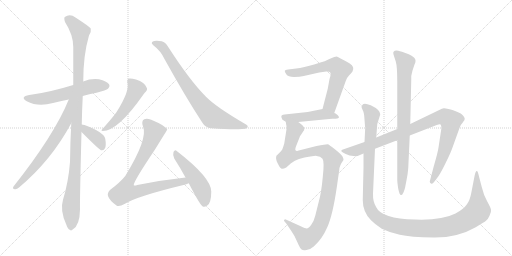
t = 0.00 s
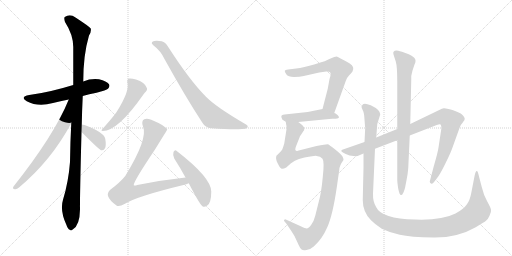
t = 2.00 s
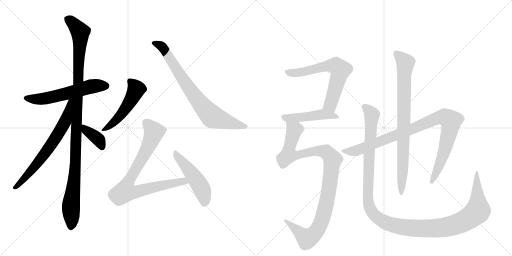
t = 4.00 s
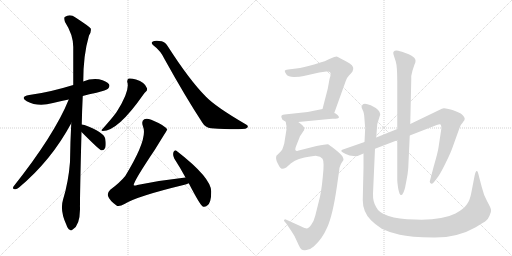
t = 6.00 s
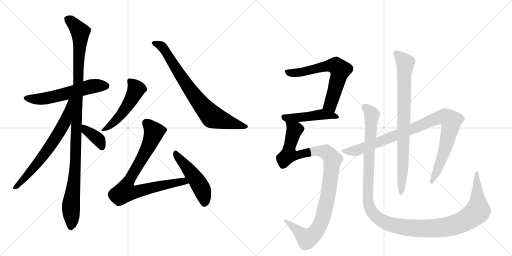
t = 8.00 s
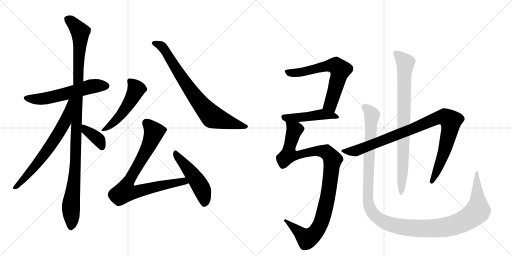
t = 10.00 s

The animated SVG that drew these frames (rendered in a browser with its animation timeline set to each time). Animation: 14 CSS @keyframes rules; frames cover the first 10.00 s.

<svg version="1.1" viewBox="0 0 2048 1024" xmlns="http://www.w3.org/2000/svg">
  <g stroke="lightgray" stroke-dasharray="1,1" stroke-width="1" transform="scale(4, 4)">
    <line x1="0" y1="0" x2="256" y2="256"></line>
    <line x1="256" y1="0" x2="0" y2="256"></line>
    <line x1="128" y1="0" x2="128" y2="256"></line>
    <line x1="0" y1="128" x2="256" y2="128"></line>
    <line x1="256" y1="0" x2="512" y2="256"></line>
    <line x1="512" y1="0" x2="256" y2="256"></line>
    <line x1="384" y1="0" x2="384" y2="256"></line>
    <line x1="256" y1="128" x2="512" y2="128"></line>
  </g>
<g transform="scale(1, -1) translate(0, -850)">
   <style type="text/css">
    @keyframes keyframes0 {
      from {
       stroke: black;
       stroke-dashoffset: 577;
       stroke-width: 128;
       }
       65% {
       animation-timing-function: step-end;
       stroke: black;
       stroke-dashoffset: 0;
       stroke-width: 128;
       }
       to {
       stroke: black;
       stroke-width: 1024;
       }
       }
       #make-me-a-hanzi-animation-0 {
         animation: keyframes0 0.719564s both;
         animation-delay: 0.000000s;
         animation-timing-function: linear;
       }
    @keyframes keyframes1 {
      from {
       stroke: black;
       stroke-dashoffset: 1110;
       stroke-width: 128;
       }
       78% {
       animation-timing-function: step-end;
       stroke: black;
       stroke-dashoffset: 0;
       stroke-width: 128;
       }
       to {
       stroke: black;
       stroke-width: 1024;
       }
       }
       #make-me-a-hanzi-animation-1 {
         animation: keyframes1 1.153320s both;
         animation-delay: 0.719564s;
         animation-timing-function: linear;
       }
    @keyframes keyframes2 {
      from {
       stroke: black;
       stroke-dashoffset: 675;
       stroke-width: 128;
       }
       69% {
       animation-timing-function: step-end;
       stroke: black;
       stroke-dashoffset: 0;
       stroke-width: 128;
       }
       to {
       stroke: black;
       stroke-width: 1024;
       }
       }
       #make-me-a-hanzi-animation-2 {
         animation: keyframes2 0.799316s both;
         animation-delay: 1.872884s;
         animation-timing-function: linear;
       }
    @keyframes keyframes3 {
      from {
       stroke: black;
       stroke-dashoffset: 379;
       stroke-width: 128;
       }
       55% {
       animation-timing-function: step-end;
       stroke: black;
       stroke-dashoffset: 0;
       stroke-width: 128;
       }
       to {
       stroke: black;
       stroke-width: 1024;
       }
       }
       #make-me-a-hanzi-animation-3 {
         animation: keyframes3 0.558431s both;
         animation-delay: 2.672201s;
         animation-timing-function: linear;
       }
    @keyframes keyframes4 {
      from {
       stroke: black;
       stroke-dashoffset: 507;
       stroke-width: 128;
       }
       62% {
       animation-timing-function: step-end;
       stroke: black;
       stroke-dashoffset: 0;
       stroke-width: 128;
       }
       to {
       stroke: black;
       stroke-width: 1024;
       }
       }
       #make-me-a-hanzi-animation-4 {
         animation: keyframes4 0.662598s both;
         animation-delay: 3.230632s;
         animation-timing-function: linear;
       }
    @keyframes keyframes5 {
      from {
       stroke: black;
       stroke-dashoffset: 777;
       stroke-width: 128;
       }
       72% {
       animation-timing-function: step-end;
       stroke: black;
       stroke-dashoffset: 0;
       stroke-width: 128;
       }
       to {
       stroke: black;
       stroke-width: 1024;
       }
       }
       #make-me-a-hanzi-animation-5 {
         animation: keyframes5 0.882324s both;
         animation-delay: 3.893229s;
         animation-timing-function: linear;
       }
    @keyframes keyframes6 {
      from {
       stroke: black;
       stroke-dashoffset: 823;
       stroke-width: 128;
       }
       73% {
       animation-timing-function: step-end;
       stroke: black;
       stroke-dashoffset: 0;
       stroke-width: 128;
       }
       to {
       stroke: black;
       stroke-width: 1024;
       }
       }
       #make-me-a-hanzi-animation-6 {
         animation: keyframes6 0.919759s both;
         animation-delay: 4.775553s;
         animation-timing-function: linear;
       }
    @keyframes keyframes7 {
      from {
       stroke: black;
       stroke-dashoffset: 493;
       stroke-width: 128;
       }
       62% {
       animation-timing-function: step-end;
       stroke: black;
       stroke-dashoffset: 0;
       stroke-width: 128;
       }
       to {
       stroke: black;
       stroke-width: 1024;
       }
       }
       #make-me-a-hanzi-animation-7 {
         animation: keyframes7 0.651204s both;
         animation-delay: 5.695312s;
         animation-timing-function: linear;
       }
    @keyframes keyframes8 {
      from {
       stroke: black;
       stroke-dashoffset: 651;
       stroke-width: 128;
       }
       68% {
       animation-timing-function: step-end;
       stroke: black;
       stroke-dashoffset: 0;
       stroke-width: 128;
       }
       to {
       stroke: black;
       stroke-width: 1024;
       }
       }
       #make-me-a-hanzi-animation-8 {
         animation: keyframes8 0.779785s both;
         animation-delay: 6.346517s;
         animation-timing-function: linear;
       }
    @keyframes keyframes9 {
      from {
       stroke: black;
       stroke-dashoffset: 474;
       stroke-width: 128;
       }
       61% {
       animation-timing-function: step-end;
       stroke: black;
       stroke-dashoffset: 0;
       stroke-width: 128;
       }
       to {
       stroke: black;
       stroke-width: 1024;
       }
       }
       #make-me-a-hanzi-animation-9 {
         animation: keyframes9 0.635742s both;
         animation-delay: 7.126302s;
         animation-timing-function: linear;
       }
    @keyframes keyframes10 {
      from {
       stroke: black;
       stroke-dashoffset: 1046;
       stroke-width: 128;
       }
       77% {
       animation-timing-function: step-end;
       stroke: black;
       stroke-dashoffset: 0;
       stroke-width: 128;
       }
       to {
       stroke: black;
       stroke-width: 1024;
       }
       }
       #make-me-a-hanzi-animation-10 {
         animation: keyframes10 1.101237s both;
         animation-delay: 7.762044s;
         animation-timing-function: linear;
       }
    @keyframes keyframes11 {
      from {
       stroke: black;
       stroke-dashoffset: 973;
       stroke-width: 128;
       }
       76% {
       animation-timing-function: step-end;
       stroke: black;
       stroke-dashoffset: 0;
       stroke-width: 128;
       }
       to {
       stroke: black;
       stroke-width: 1024;
       }
       }
       #make-me-a-hanzi-animation-11 {
         animation: keyframes11 1.041829s both;
         animation-delay: 8.863281s;
         animation-timing-function: linear;
       }
    @keyframes keyframes12 {
      from {
       stroke: black;
       stroke-dashoffset: 831;
       stroke-width: 128;
       }
       73% {
       animation-timing-function: step-end;
       stroke: black;
       stroke-dashoffset: 0;
       stroke-width: 128;
       }
       to {
       stroke: black;
       stroke-width: 1024;
       }
       }
       #make-me-a-hanzi-animation-12 {
         animation: keyframes12 0.926270s both;
         animation-delay: 9.905111s;
         animation-timing-function: linear;
       }
    @keyframes keyframes13 {
      from {
       stroke: black;
       stroke-dashoffset: 1300;
       stroke-width: 128;
       }
       81% {
       animation-timing-function: step-end;
       stroke: black;
       stroke-dashoffset: 0;
       stroke-width: 128;
       }
       to {
       stroke: black;
       stroke-width: 1024;
       }
       }
       #make-me-a-hanzi-animation-13 {
         animation: keyframes13 1.307943s both;
         animation-delay: 10.831380s;
         animation-timing-function: linear;
       }
</style>
<path d="M 331 466 Q 356 473 386 479 Q 426 489 432 495 Q 441 505 436 513 Q 427 526 396 533 Q 363 537 333 524 L 293 510 Q 196 480 117 470 Q 78 463 107 445 Q 152 421 212 438 Q 240 445 275 452 L 331 466 Z" fill="lightgray"></path> 
<path d="M 327 352 Q 328 406 331 466 L 333 524 Q 333 630 356 708 Q 366 723 363 736 Q 356 745 302 780 Q 280 796 259 782 Q 255 778 260 762 Q 293 711 293 662 Q 293 592 293 510 L 285 357 Q 281 282 280 202 Q 274 123 252 51 Q 239 9 265 -48 Q 271 -66 279 -69 Q 285 -75 292 -67 Q 319 -51 320 12 Q 319 51 326 322 L 327 352 Z" fill="lightgray"></path> 
<path d="M 275 452 Q 218 311 54 104 Q 48 94 60 93 Q 67 92 76 100 Q 205 208 285 357 C 351 479 287 480 275 452 Z" fill="lightgray"></path> 
<path d="M 326 322 Q 396 252 404 249 L 407 249 Q 416 248 421 259 Q 425 271 421 295 Q 415 322 338 350 Q 331 351 327 352 C 298 358 305 343 326 322 Z" fill="lightgray"></path> 
<path d="M 509 522 Q 521 489 467 403 Q 466 402 465 400 Q 449 378 409 333 Q 402 327 411 326 Q 472 326 575 474 Q 579 480 583 483 Q 590 487 588 497 Q 579 522 544 532 Q 525 538 515 536 Q 508 533 509 522 Z" fill="lightgray"></path> 
<path d="M 613 669 Q 643 647 659 612 Q 741 464 809 360 Q 821 339 845 337 Q 933 331 968 334 Q 984 334 990 340 Q 994 346 986 351 Q 862 423 823 464 Q 759 528 671 665 Q 662 681 647 685 Q 619 691 608 682 Q 604 676 613 669 Z" fill="lightgray"></path> 
<path d="M 742 140 Q 649 130 549 110 Q 539 106 535 109 Q 532 121 620 252 Q 668 330 669 331 Q 663 347 605 371 Q 587 378 577 373 Q 564 366 572 344 Q 593 296 501 146 Q 479 119 441 91 Q 428 78 432 66 Q 438 48 466 28 Q 475 21 500 35 Q 548 65 734 110 Q 746 113 755 117 C 783 127 772 143 742 140 Z" fill="lightgray"></path> 
<path d="M 755 117 Q 800 30 811 24 Q 818 20 829 28 Q 845 38 845 84 Q 845 139 707 246 Q 700 253 694 242 Q 690 229 697 216 Q 719 182 742 140 L 755 117 Z" fill="lightgray"></path> 
<path d="M 1337 398 L 1383 526 Q 1386 538 1396 548 Q 1406 558 1410 564 Q 1420 583 1399 596 Q 1352 623 1346 624 Q 1341 624 1320 615 Q 1307 607 1260 593 Q 1213 579 1185 576 L 1152 572 Q 1140 570 1139 567 Q 1138 564 1145 553 Q 1152 542 1176 542 Q 1200 542 1215 546 L 1277 560 L 1305 564 Q 1317 565 1321 560 Q 1325 555 1318 534 L 1311 495 L 1290 414 C 1282 385 1327 370 1337 398 Z" fill="lightgray"></path> 
<path d="M 1193 362 L 1317 374 Q 1325 376 1337 375 Q 1350 374 1354 378 Q 1359 381 1350 390 Q 1341 398 1337 398 C 1310 410 1297 416 1290 414 L 1231 402 L 1147 393 Q 1128 392 1126 387 Q 1124 381 1127 378 L 1129 372 Q 1131 370 1143 363 L 1193 362 Z" fill="lightgray"></path> 
<path d="M 1146 333 L 1137 276 Q 1133 262 1129 252 Q 1128 249 1110 231 L 1107 229 Q 1100 218 1110 198 Q 1120 178 1125 176 Q 1131 173 1145 180 L 1164 197 Q 1179 208 1196 214 L 1218 220 Q 1256 227 1263 227 Q 1270 226 1280 223 Q 1285 220 1290 215 Q 1298 204 1291 141 Q 1285 77 1275 43 L 1261 -13 Q 1256 -34 1245 -49 Q 1234 -64 1227 -64 Q 1221 -64 1203 -55 L 1141 -27 L 1136 -30 Q 1135 -31 1138 -36 L 1145 -44 L 1164 -72 Q 1180 -94 1190 -120 Q 1201 -146 1208 -149 Q 1212 -152 1226 -150 Q 1240 -149 1255 -136 Q 1289 -106 1310 -57 Q 1331 -9 1347 100 L 1357 170 Q 1357 187 1374 210 Q 1374 217 1370 224 Q 1367 231 1342 251 Q 1317 271 1312 273 Q 1307 274 1266 266 L 1191 247 Q 1188 244 1184 248 Q 1179 247 1183 262 L 1200 305 L 1212 323 Q 1219 330 1217 339 Q 1214 347 1193 362 C 1170 381 1140 393 1143 363 L 1145 350 Q 1146 349 1146 333 Z" fill="lightgray"></path> 
<path d="M 1589 334 L 1505 300 L 1458 282 L 1369 251 Q 1364 251 1366 244 Q 1369 241 1383 234 Q 1398 227 1414 226 Q 1430 224 1435 228 L 1454 236 L 1500 255 L 1589 289 L 1639 308 L 1747 350 Q 1757 354 1761 353 Q 1768 346 1764 326 L 1754 260 Q 1752 243 1734 181 L 1719 124 Q 1719 118 1724 116 Q 1730 113 1737 123 L 1753 144 Q 1764 160 1783 199 Q 1802 237 1810 260 L 1838 338 Q 1842 351 1851 360 Q 1854 366 1858 370 Q 1861 377 1855 384 Q 1851 391 1843 396 Q 1829 403 1810 410 Q 1781 418 1775 417 Q 1769 416 1757 410 L 1641 354 L 1589 334 Z" fill="lightgray"></path> 
<path d="M 1645 546 L 1650 568 L 1658 592 Q 1667 608 1657 619 Q 1647 629 1635 633 L 1608 643 Q 1589 648 1586 648 Q 1569 647 1574 632 L 1583 604 Q 1589 584 1589 526 L 1589 334 L 1589 289 L 1589 131 Q 1589 120 1593 95 Q 1598 70 1603 70 Q 1608 68 1612 77 Q 1614 78 1620 98 L 1626 129 Q 1631 151 1633 178 L 1639 308 L 1641 354 L 1645 530 L 1645 546 Z" fill="lightgray"></path> 
<path d="M 1505 300 L 1509 354 L 1521 392 Q 1521 411 1483 429 Q 1459 439 1452 433 Q 1446 426 1446 423 Q 1446 420 1451 409 Q 1457 398 1458 372 L 1460 345 Q 1460 343 1461 341 L 1458 282 L 1454 236 L 1454 180 L 1451 50 Q 1451 2 1484 -31 Q 1500 -47 1527 -65 Q 1558 -80 1599 -89 Q 1641 -99 1735 -100 Q 1830 -101 1901 -60 Q 1938 -38 1944 -33 Q 1951 -29 1958 -13 Q 1966 2 1964 11 Q 1963 19 1949 44 Q 1935 68 1927 102 L 1916 144 Q 1912 162 1909 165 Q 1904 171 1899 150 L 1885 78 Q 1880 49 1867 32 Q 1855 14 1822 -4 Q 1767 -32 1660 -28 Q 1526 -25 1505 21 Q 1491 43 1492 75 L 1500 255 L 1505 300 Z" fill="lightgray"></path> 
      <clipPath id="make-me-a-hanzi-clip-0">
      <path d="M 331 466 Q 356 473 386 479 Q 426 489 432 495 Q 441 505 436 513 Q 427 526 396 533 Q 363 537 333 524 L 293 510 Q 196 480 117 470 Q 78 463 107 445 Q 152 421 212 438 Q 240 445 275 452 L 331 466 Z" fill="lightgray"></path>
      </clipPath>
      <path clip-path="url(#make-me-a-hanzi-clip-0)" d="M 109 459 L 132 453 L 198 459 L 362 504 L 423 506 " fill="none" id="make-me-a-hanzi-animation-0" stroke-dasharray="449 898" stroke-linecap="round"></path>

      <clipPath id="make-me-a-hanzi-clip-1">
      <path d="M 327 352 Q 328 406 331 466 L 333 524 Q 333 630 356 708 Q 366 723 363 736 Q 356 745 302 780 Q 280 796 259 782 Q 255 778 260 762 Q 293 711 293 662 Q 293 592 293 510 L 285 357 Q 281 282 280 202 Q 274 123 252 51 Q 239 9 265 -48 Q 271 -66 279 -69 Q 285 -75 292 -67 Q 319 -51 320 12 Q 319 51 326 322 L 327 352 Z" fill="lightgray"></path>
      </clipPath>
      <path clip-path="url(#make-me-a-hanzi-clip-1)" d="M 270 776 L 321 722 L 302 191 L 284 33 L 284 -56 " fill="none" id="make-me-a-hanzi-animation-1" stroke-dasharray="982 1964" stroke-linecap="round"></path>

      <clipPath id="make-me-a-hanzi-clip-2">
      <path d="M 275 452 Q 218 311 54 104 Q 48 94 60 93 Q 67 92 76 100 Q 205 208 285 357 C 351 479 287 480 275 452 Z" fill="lightgray"></path>
      </clipPath>
      <path clip-path="url(#make-me-a-hanzi-clip-2)" d="M 284 449 L 260 362 L 229 308 L 148 195 L 62 101 " fill="none" id="make-me-a-hanzi-animation-2" stroke-dasharray="547 1094" stroke-linecap="round"></path>

      <clipPath id="make-me-a-hanzi-clip-3">
      <path d="M 326 322 Q 396 252 404 249 L 407 249 Q 416 248 421 259 Q 425 271 421 295 Q 415 322 338 350 Q 331 351 327 352 C 298 358 305 343 326 322 Z" fill="lightgray"></path>
      </clipPath>
      <path clip-path="url(#make-me-a-hanzi-clip-3)" d="M 331 344 L 347 324 L 391 295 L 407 267 L 406 255 " fill="none" id="make-me-a-hanzi-animation-3" stroke-dasharray="251 502" stroke-linecap="round"></path>

      <clipPath id="make-me-a-hanzi-clip-4">
      <path d="M 509 522 Q 521 489 467 403 Q 466 402 465 400 Q 449 378 409 333 Q 402 327 411 326 Q 472 326 575 474 Q 579 480 583 483 Q 590 487 588 497 Q 579 522 544 532 Q 525 538 515 536 Q 508 533 509 522 Z" fill="lightgray"></path>
      </clipPath>
      <path clip-path="url(#make-me-a-hanzi-clip-4)" d="M 521 525 L 545 494 L 531 461 L 487 394 L 447 353 L 415 331 " fill="none" id="make-me-a-hanzi-animation-4" stroke-dasharray="379 758" stroke-linecap="round"></path>

      <clipPath id="make-me-a-hanzi-clip-5">
      <path d="M 613 669 Q 643 647 659 612 Q 741 464 809 360 Q 821 339 845 337 Q 933 331 968 334 Q 984 334 990 340 Q 994 346 986 351 Q 862 423 823 464 Q 759 528 671 665 Q 662 681 647 685 Q 619 691 608 682 Q 604 676 613 669 Z" fill="lightgray"></path>
      </clipPath>
      <path clip-path="url(#make-me-a-hanzi-clip-5)" d="M 616 678 L 637 672 L 652 660 L 771 476 L 849 383 L 983 344 " fill="none" id="make-me-a-hanzi-animation-5" stroke-dasharray="649 1298" stroke-linecap="round"></path>

      <clipPath id="make-me-a-hanzi-clip-6">
      <path d="M 742 140 Q 649 130 549 110 Q 539 106 535 109 Q 532 121 620 252 Q 668 330 669 331 Q 663 347 605 371 Q 587 378 577 373 Q 564 366 572 344 Q 593 296 501 146 Q 479 119 441 91 Q 428 78 432 66 Q 438 48 466 28 Q 475 21 500 35 Q 548 65 734 110 Q 746 113 755 117 C 783 127 772 143 742 140 Z" fill="lightgray"></path>
      </clipPath>
      <path clip-path="url(#make-me-a-hanzi-clip-6)" d="M 664 333 L 616 322 L 578 232 L 508 112 L 501 83 L 540 82 L 708 121 L 748 121 " fill="none" id="make-me-a-hanzi-animation-6" stroke-dasharray="695 1390" stroke-linecap="round"></path>

      <clipPath id="make-me-a-hanzi-clip-7">
      <path d="M 755 117 Q 800 30 811 24 Q 818 20 829 28 Q 845 38 845 84 Q 845 139 707 246 Q 700 253 694 242 Q 690 229 697 216 Q 719 182 742 140 L 755 117 Z" fill="lightgray"></path>
      </clipPath>
      <path clip-path="url(#make-me-a-hanzi-clip-7)" d="M 703 235 L 801 106 L 814 75 L 816 34 " fill="none" id="make-me-a-hanzi-animation-7" stroke-dasharray="365 730" stroke-linecap="round"></path>

      <clipPath id="make-me-a-hanzi-clip-8">
      <path d="M 1337 398 L 1383 526 Q 1386 538 1396 548 Q 1406 558 1410 564 Q 1420 583 1399 596 Q 1352 623 1346 624 Q 1341 624 1320 615 Q 1307 607 1260 593 Q 1213 579 1185 576 L 1152 572 Q 1140 570 1139 567 Q 1138 564 1145 553 Q 1152 542 1176 542 Q 1200 542 1215 546 L 1277 560 L 1305 564 Q 1317 565 1321 560 Q 1325 555 1318 534 L 1311 495 L 1290 414 C 1282 385 1327 370 1337 398 Z" fill="lightgray"></path>
      </clipPath>
      <path clip-path="url(#make-me-a-hanzi-clip-8)" d="M 1148 563 L 1183 558 L 1313 587 L 1343 587 L 1353 580 L 1361 567 L 1321 431 L 1334 407 " fill="none" id="make-me-a-hanzi-animation-8" stroke-dasharray="523 1046" stroke-linecap="round"></path>

      <clipPath id="make-me-a-hanzi-clip-9">
      <path d="M 1193 362 L 1317 374 Q 1325 376 1337 375 Q 1350 374 1354 378 Q 1359 381 1350 390 Q 1341 398 1337 398 C 1310 410 1297 416 1290 414 L 1231 402 L 1147 393 Q 1128 392 1126 387 Q 1124 381 1127 378 L 1129 372 Q 1131 370 1143 363 L 1193 362 Z" fill="lightgray"></path>
      </clipPath>
      <path clip-path="url(#make-me-a-hanzi-clip-9)" d="M 1133 383 L 1150 377 L 1287 393 L 1348 383 " fill="none" id="make-me-a-hanzi-animation-9" stroke-dasharray="346 692" stroke-linecap="round"></path>

      <clipPath id="make-me-a-hanzi-clip-10">
      <path d="M 1146 333 L 1137 276 Q 1133 262 1129 252 Q 1128 249 1110 231 L 1107 229 Q 1100 218 1110 198 Q 1120 178 1125 176 Q 1131 173 1145 180 L 1164 197 Q 1179 208 1196 214 L 1218 220 Q 1256 227 1263 227 Q 1270 226 1280 223 Q 1285 220 1290 215 Q 1298 204 1291 141 Q 1285 77 1275 43 L 1261 -13 Q 1256 -34 1245 -49 Q 1234 -64 1227 -64 Q 1221 -64 1203 -55 L 1141 -27 L 1136 -30 Q 1135 -31 1138 -36 L 1145 -44 L 1164 -72 Q 1180 -94 1190 -120 Q 1201 -146 1208 -149 Q 1212 -152 1226 -150 Q 1240 -149 1255 -136 Q 1289 -106 1310 -57 Q 1331 -9 1347 100 L 1357 170 Q 1357 187 1374 210 Q 1374 217 1370 224 Q 1367 231 1342 251 Q 1317 271 1312 273 Q 1307 274 1266 266 L 1191 247 Q 1188 244 1184 248 Q 1179 247 1183 262 L 1200 305 L 1212 323 Q 1219 330 1217 339 Q 1214 347 1193 362 C 1170 381 1140 393 1143 363 L 1145 350 Q 1146 349 1146 333 Z" fill="lightgray"></path>
      </clipPath>
      <path clip-path="url(#make-me-a-hanzi-clip-10)" d="M 1149 357 L 1177 327 L 1158 262 L 1155 231 L 1185 229 L 1282 247 L 1305 242 L 1327 219 L 1330 208 L 1314 76 L 1300 13 L 1280 -51 L 1259 -83 L 1228 -105 L 1141 -32 " fill="none" id="make-me-a-hanzi-animation-10" stroke-dasharray="918 1836" stroke-linecap="round"></path>

      <clipPath id="make-me-a-hanzi-clip-11">
      <path d="M 1589 334 L 1505 300 L 1458 282 L 1369 251 Q 1364 251 1366 244 Q 1369 241 1383 234 Q 1398 227 1414 226 Q 1430 224 1435 228 L 1454 236 L 1500 255 L 1589 289 L 1639 308 L 1747 350 Q 1757 354 1761 353 Q 1768 346 1764 326 L 1754 260 Q 1752 243 1734 181 L 1719 124 Q 1719 118 1724 116 Q 1730 113 1737 123 L 1753 144 Q 1764 160 1783 199 Q 1802 237 1810 260 L 1838 338 Q 1842 351 1851 360 Q 1854 366 1858 370 Q 1861 377 1855 384 Q 1851 391 1843 396 Q 1829 403 1810 410 Q 1781 418 1775 417 Q 1769 416 1757 410 L 1641 354 L 1589 334 Z" fill="lightgray"></path>
      </clipPath>
      <path clip-path="url(#make-me-a-hanzi-clip-11)" d="M 1372 246 L 1424 247 L 1652 335 L 1735 373 L 1781 382 L 1803 366 L 1802 344 L 1777 243 L 1728 124 " fill="none" id="make-me-a-hanzi-animation-11" stroke-dasharray="845 1690" stroke-linecap="round"></path>

      <clipPath id="make-me-a-hanzi-clip-12">
      <path d="M 1645 546 L 1650 568 L 1658 592 Q 1667 608 1657 619 Q 1647 629 1635 633 L 1608 643 Q 1589 648 1586 648 Q 1569 647 1574 632 L 1583 604 Q 1589 584 1589 526 L 1589 334 L 1589 289 L 1589 131 Q 1589 120 1593 95 Q 1598 70 1603 70 Q 1608 68 1612 77 Q 1614 78 1620 98 L 1626 129 Q 1631 151 1633 178 L 1639 308 L 1641 354 L 1645 530 L 1645 546 Z" fill="lightgray"></path>
      </clipPath>
      <path clip-path="url(#make-me-a-hanzi-clip-12)" d="M 1584 637 L 1622 597 L 1605 77 " fill="none" id="make-me-a-hanzi-animation-12" stroke-dasharray="703 1406" stroke-linecap="round"></path>

      <clipPath id="make-me-a-hanzi-clip-13">
      <path d="M 1505 300 L 1509 354 L 1521 392 Q 1521 411 1483 429 Q 1459 439 1452 433 Q 1446 426 1446 423 Q 1446 420 1451 409 Q 1457 398 1458 372 L 1460 345 Q 1460 343 1461 341 L 1458 282 L 1454 236 L 1454 180 L 1451 50 Q 1451 2 1484 -31 Q 1500 -47 1527 -65 Q 1558 -80 1599 -89 Q 1641 -99 1735 -100 Q 1830 -101 1901 -60 Q 1938 -38 1944 -33 Q 1951 -29 1958 -13 Q 1966 2 1964 11 Q 1963 19 1949 44 Q 1935 68 1927 102 L 1916 144 Q 1912 162 1909 165 Q 1904 171 1899 150 L 1885 78 Q 1880 49 1867 32 Q 1855 14 1822 -4 Q 1767 -32 1660 -28 Q 1526 -25 1505 21 Q 1491 43 1492 75 L 1500 255 L 1505 300 Z" fill="lightgray"></path>
      </clipPath>
      <path clip-path="url(#make-me-a-hanzi-clip-13)" d="M 1460 421 L 1488 390 L 1476 242 L 1472 43 L 1489 0 L 1524 -31 L 1557 -46 L 1611 -58 L 1725 -64 L 1801 -55 L 1863 -31 L 1911 10 L 1907 160 " fill="none" id="make-me-a-hanzi-animation-13" stroke-dasharray="1172 2344" stroke-linecap="round"></path>

</g>
</svg>
